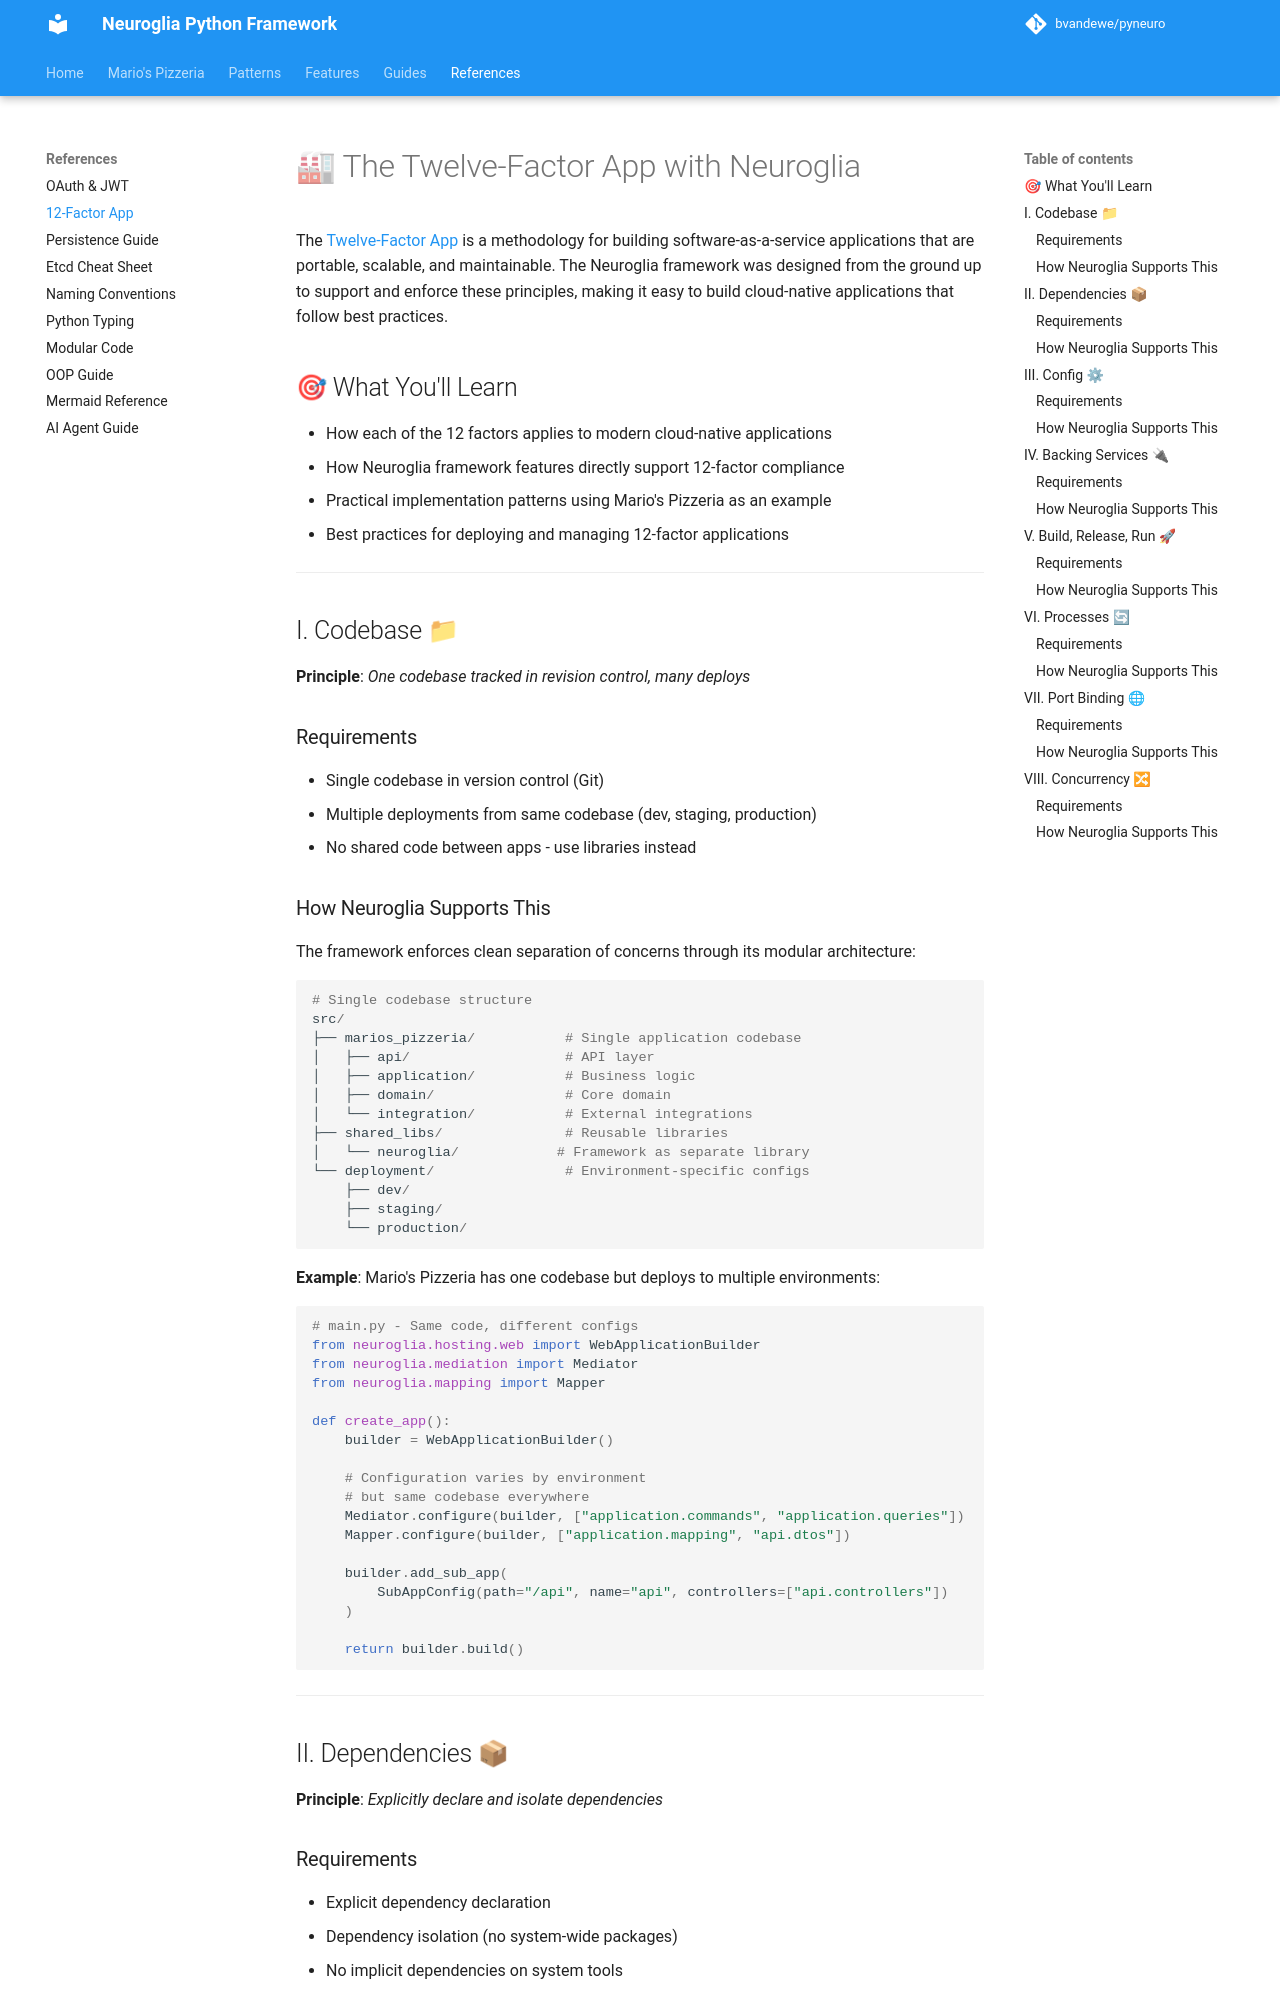

repository: bvandewe/pyneuro · page: references/12-factor-app/index.html · generator: mkdocs

# 🏭 The Twelve-Factor App with Neuroglia

The [Twelve-Factor App](https://12factor.net/) is a methodology for building software-as-a-service applications that
are portable, scalable, and maintainable. The Neuroglia framework was designed from the ground up to support and
enforce these principles, making it easy to build cloud-native applications that follow best practices.

## 🎯 What You'll Learn

- How each of the 12 factors applies to modern cloud-native applications
- How Neuroglia framework features directly support 12-factor compliance
- Practical implementation patterns using Mario's Pizzeria as an example
- Best practices for deploying and managing 12-factor applications

---

## I. Codebase 📁

**Principle**: _One codebase tracked in revision control, many deploys_

### Requirements

- Single codebase in version control (Git)
- Multiple deployments from same codebase (dev, staging, production)
- No shared code between apps - use libraries instead

### How Neuroglia Supports This

The framework enforces clean separation of concerns through its modular architecture:

```python
# Single codebase structure
src/
├── marios_pizzeria/           # Single application codebase
│   ├── api/                   # API layer
│   ├── application/           # Business logic
│   ├── domain/                # Core domain
│   └── integration/           # External integrations
├── shared_libs/               # Reusable libraries
│   └── neuroglia/            # Framework as separate library
└── deployment/                # Environment-specific configs
    ├── dev/
    ├── staging/
    └── production/
```

**Example**: Mario's Pizzeria has one codebase but deploys to multiple environments:

```python
# main.py - Same code, different configs
from neuroglia.hosting.web import WebApplicationBuilder
from neuroglia.mediation import Mediator
from neuroglia.mapping import Mapper

def create_app():
    builder = WebApplicationBuilder()

    # Configuration varies by environment
    # but same codebase everywhere
    Mediator.configure(builder, ["application.commands", "application.queries"])
    Mapper.configure(builder, ["application.mapping", "api.dtos"])

    builder.add_sub_app(
        SubAppConfig(path="/api", name="api", controllers=["api.controllers"])
    )

    return builder.build()
```

---

## II. Dependencies 📦

**Principle**: _Explicitly declare and isolate dependencies_

### Requirements

- Explicit dependency declaration
- Dependency isolation (no system-wide packages)
- No implicit dependencies on system tools
